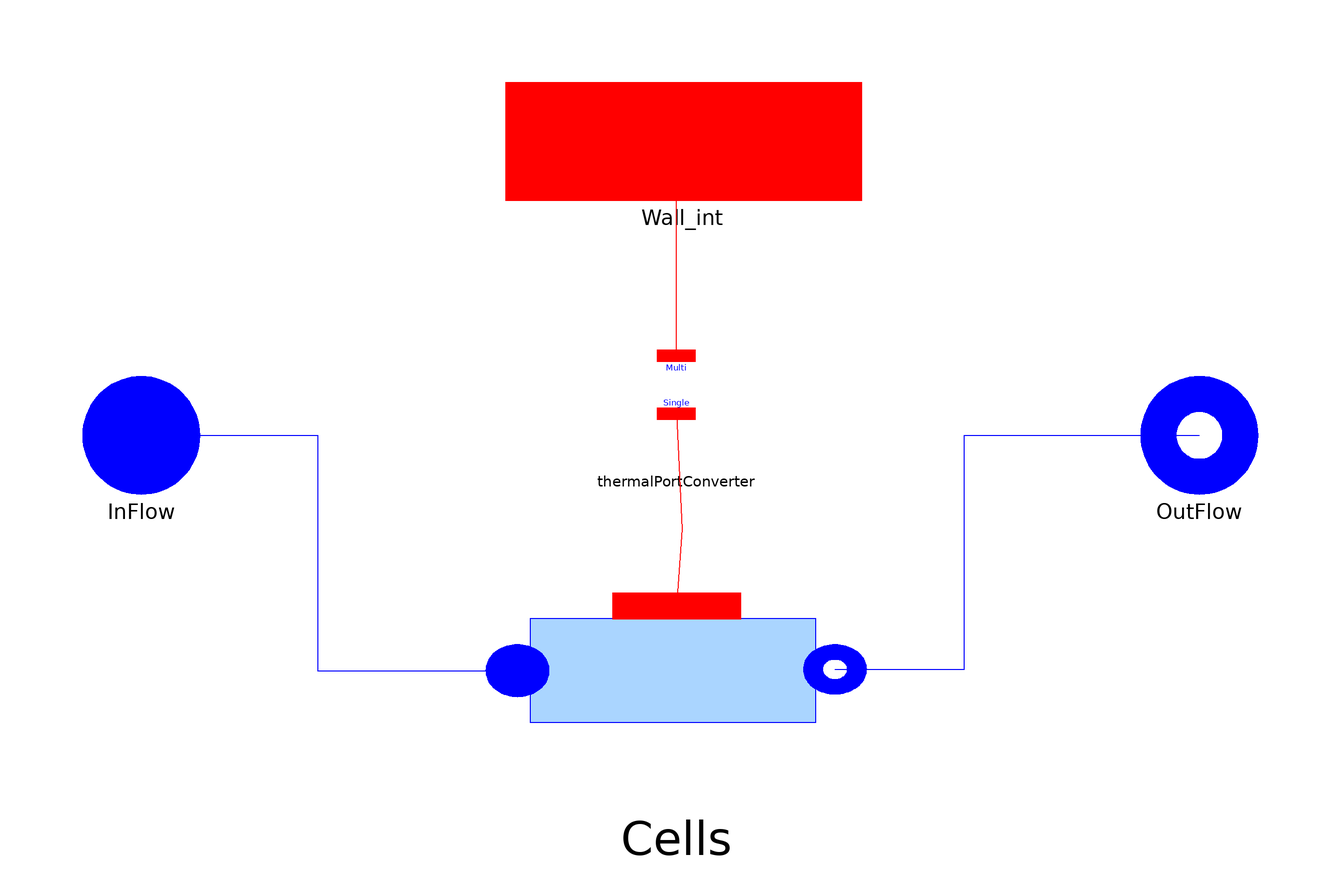

The Modelica model whose source follows is shown above as a component diagram (icons at their Placement, wires along their Line points).

model Flow1DimInc
  "1-D fluid flow model (finite volume discretization - incompressible fluid model). Based on the Cell component"
  replaceable package Medium = Modelica.Media.Water.ConstantPropertyLiquidWater
                                                                                constrainedby
    Modelica.Media.Interfaces.PartialMedium "Medium in the component"
      annotation (choicesAllMatching = true);
public
 record SummaryClass
    replaceable Arrays T_profile;
    record Arrays
    parameter Integer n;
    Modelica.SIunits.Temperature[n] T_cell;
    end Arrays;
    parameter Integer n;
    Modelica.SIunits.SpecificEnthalpy[n] h;
    Modelica.SIunits.Temperature[n] T;
    Modelica.SIunits.SpecificEnthalpy[n+1] hnode;
    Modelica.SIunits.Density[n] rho;
    Modelica.SIunits.MassFlowRate Mdot;
   Modelica.SIunits.Pressure p;
 end SummaryClass;
 SummaryClass Summary( T_profile(n=N, T_cell = Cells[:].T), n=N, h = Cells[:].h, hnode = hnode_, rho = Cells.rho, T = Cells.T, Mdot = InFlow.m_flow, p = Cells[1].p);
/************ Thermal and fluid ports ***********/
  Interfaces.Fluid.FlangeA InFlow(redeclare package Medium = Medium)
    annotation (Placement(transformation(extent={{-100,-10},{-80,10}}),
        iconTransformation(extent={{-120,-20},{-80,20}})));
  Interfaces.Fluid.FlangeB OutFlow(redeclare package Medium = Medium)
    annotation (Placement(transformation(extent={{80,-10},{100,10}}),
        iconTransformation(extent={{80,-18},{120,20}})));
  Interfaces.Heat.ThermalPort Wall_int(N=N) annotation (Placement(
        transformation(extent={{-28,40},{32,60}}), iconTransformation(extent={{
            -40,40},{40,60}})));
/************ Geometric characteristics **************/
  parameter Integer Nt(min=1)=1 "Number of cells in parallel";
  constant Real pi = Modelica.Constants.pi "pi-greco";
  parameter Integer N(min=1)=10 "Number of cells";
  parameter Modelica.SIunits.Area A = 16.18
    "Lateral surface of the tube: heat exchange area";
  parameter Modelica.SIunits.Volume V = 0.03781 "Volume of the tube";
  parameter Modelica.SIunits.MassFlowRate Mdotnom = 0.2588
    "Nominal fluid flow rate";
   parameter Modelica.SIunits.CoefficientOfHeatTransfer Unom
    "if HTtype = Const: Heat transfer coefficient";
 /********************************* FLUID INITIAL VALUES ******************************/
parameter Modelica.SIunits.Pressure pstart "Fluid pressure start value"
                                     annotation (Dialog(tab="Initialization"));
  parameter Medium.Temperature Tstart_inlet "Inlet temperature start value"
     annotation (Dialog(tab="Initialization"));
  parameter Medium.Temperature Tstart_outlet "Outlet temperature start value"
     annotation (Dialog(tab="Initialization"));
  parameter Medium.SpecificEnthalpy hstart[N]=linspace(
        Medium.specificEnthalpy_pTX(pstart,Tstart_inlet,fill(0,0)),Medium.specificEnthalpy_pTX(pstart,Tstart_outlet,fill(0,0)),
        N) "Start value of enthalpy vector (initialized by default)"
    annotation (Dialog(tab="Initialization"));
/***************************************   NUMERICAL OPTIONS  ***************************************************/
  import Greenhouses.Functions.Enumerations.Discretizations;
  parameter Discretizations Discretization=Greenhouses.Functions.Enumerations.Discretizations.centr_diff
    "Selection of the spatial discretization scheme"
    annotation (Dialog(tab="Numerical options"));
  parameter Boolean steadystate=true
    "if true, sets the derivative of h (working fluids enthalpy in each cell) to zero during Initialization"
    annotation (Dialog(group="Initialization options", tab="Initialization"));
  /******************************* HEAT TRANSFER MODEL **************************************/
replaceable model Flow1DimIncHeatTransferModel =
    Flows.FluidFlow.HeatTransfer.MassFlowDependence
constrainedby Flows.FluidFlow.HeatTransfer.BaseClasses.PartialHeatTransferZones
    "Fluid heat transfer model" annotation (choicesAllMatching = true);
/***************  VARIABLES ******************/
  Modelica.SIunits.Power Q_tot "Total heat flux exchanged by the thermal port";
  Modelica.SIunits.Mass M_tot "Total mass of the fluid in the component";
  /********************************** CELLS *****************************************/
 Flows.FluidFlow.Cell1DimInc
        Cells[N](
    redeclare package Medium = Medium,
    redeclare each final model HeatTransfer = Flow1DimIncHeatTransferModel,
    each Vi=V/N,
    each Ai=A/N,
    each Nt=Nt,
    each Mdotnom=Mdotnom,
    each Unom=Unom,
    each pstart=pstart,
    each Discretization=Discretization,
    hstart = hstart,
    each steadystate=steadystate)
                        annotation (Placement(transformation(extent={{-26,-62},
            {28,-18}})));
  Interfaces.Heat.ThermalPortConverter thermalPortConverter(N=N)
    annotation (Placement(transformation(extent={{-8,-4},{10,22}})));
protected
  Modelica.SIunits.SpecificEnthalpy hnode_[N+1];
  /*************************************** EQUATION *************************************/
equation
  // Connect wall and refrigerant cells with eachother
  for i in 1:N-1 loop
    connect(Cells[i].OutFlow, Cells[i+1].InFlow);
  end for;
  hnode_[1:N] = Cells.hnode_su;
  hnode_[N+1] = Cells[N].hnode_ex;
  Q_tot = A/N*sum(Cells.qdot)*Nt "Total heat flow through the thermal port";
  M_tot = V/N*sum(Cells.rho);
  connect(InFlow, Cells[1].InFlow) annotation (Line(
      points={{-90,0},{-60,0},{-60,-40},{-26,-40}},
      color={0,0,255},
      smooth=Smooth.None));
  connect(thermalPortConverter.single, Cells.Wall_int) annotation (Line(
      points={{1,3.67},{2,-16},{1,-29}},
      color={255,0,0},
      smooth=Smooth.None));
  connect(thermalPortConverter.multi, Wall_int) annotation (Line(
      points={{1,13.55},{1,48},{2,50}},
      color={255,0,0},
      smooth=Smooth.None));
  connect(Cells[N].OutFlow, OutFlow) annotation (Line(
      points={{28,-39.78},{50,-39.78},{50,0},{90,0}},
      color={0,0,255},
      smooth=Smooth.None));
  annotation (Diagram(coordinateSystem(preserveAspectRatio=true, extent={{-120,
            -120},{120,120}}),
                      graphics), Icon(coordinateSystem(preserveAspectRatio=true,
                  extent={{-120,-120},{120,120}}),
                                      graphics={Rectangle(
          extent={{-92,40},{88,-40}},
          lineColor={0,0,255},
          fillColor={0,255,255},
          fillPattern=FillPattern.Solid)}),Documentation(info="<HTML>
       <p><big>This model describes the flow of incompressible fluid through a discretized one dimensional tube. It is obtained by connecting in series <b>N</b> <a href=\"modelica://ThermoCycle.Components.FluidFlow.Pipes.Cell1DimInc\">Cell1DimInc</a>.    
          
          <p><big> The model is characterized by a SummaryClass that provide a quick access to the following variables once the model is simulated:
           <ul><li> Enthalpy at each node
           <li>  Enthalpy at the center of each cell
           <li> Density at the center of each cell
           <li> Massflow at each node
           <li> Temperature at the center of each cell
           <li> Pressure in the tube
           </ul>
          
      </HTML>"));
end Flow1DimInc;